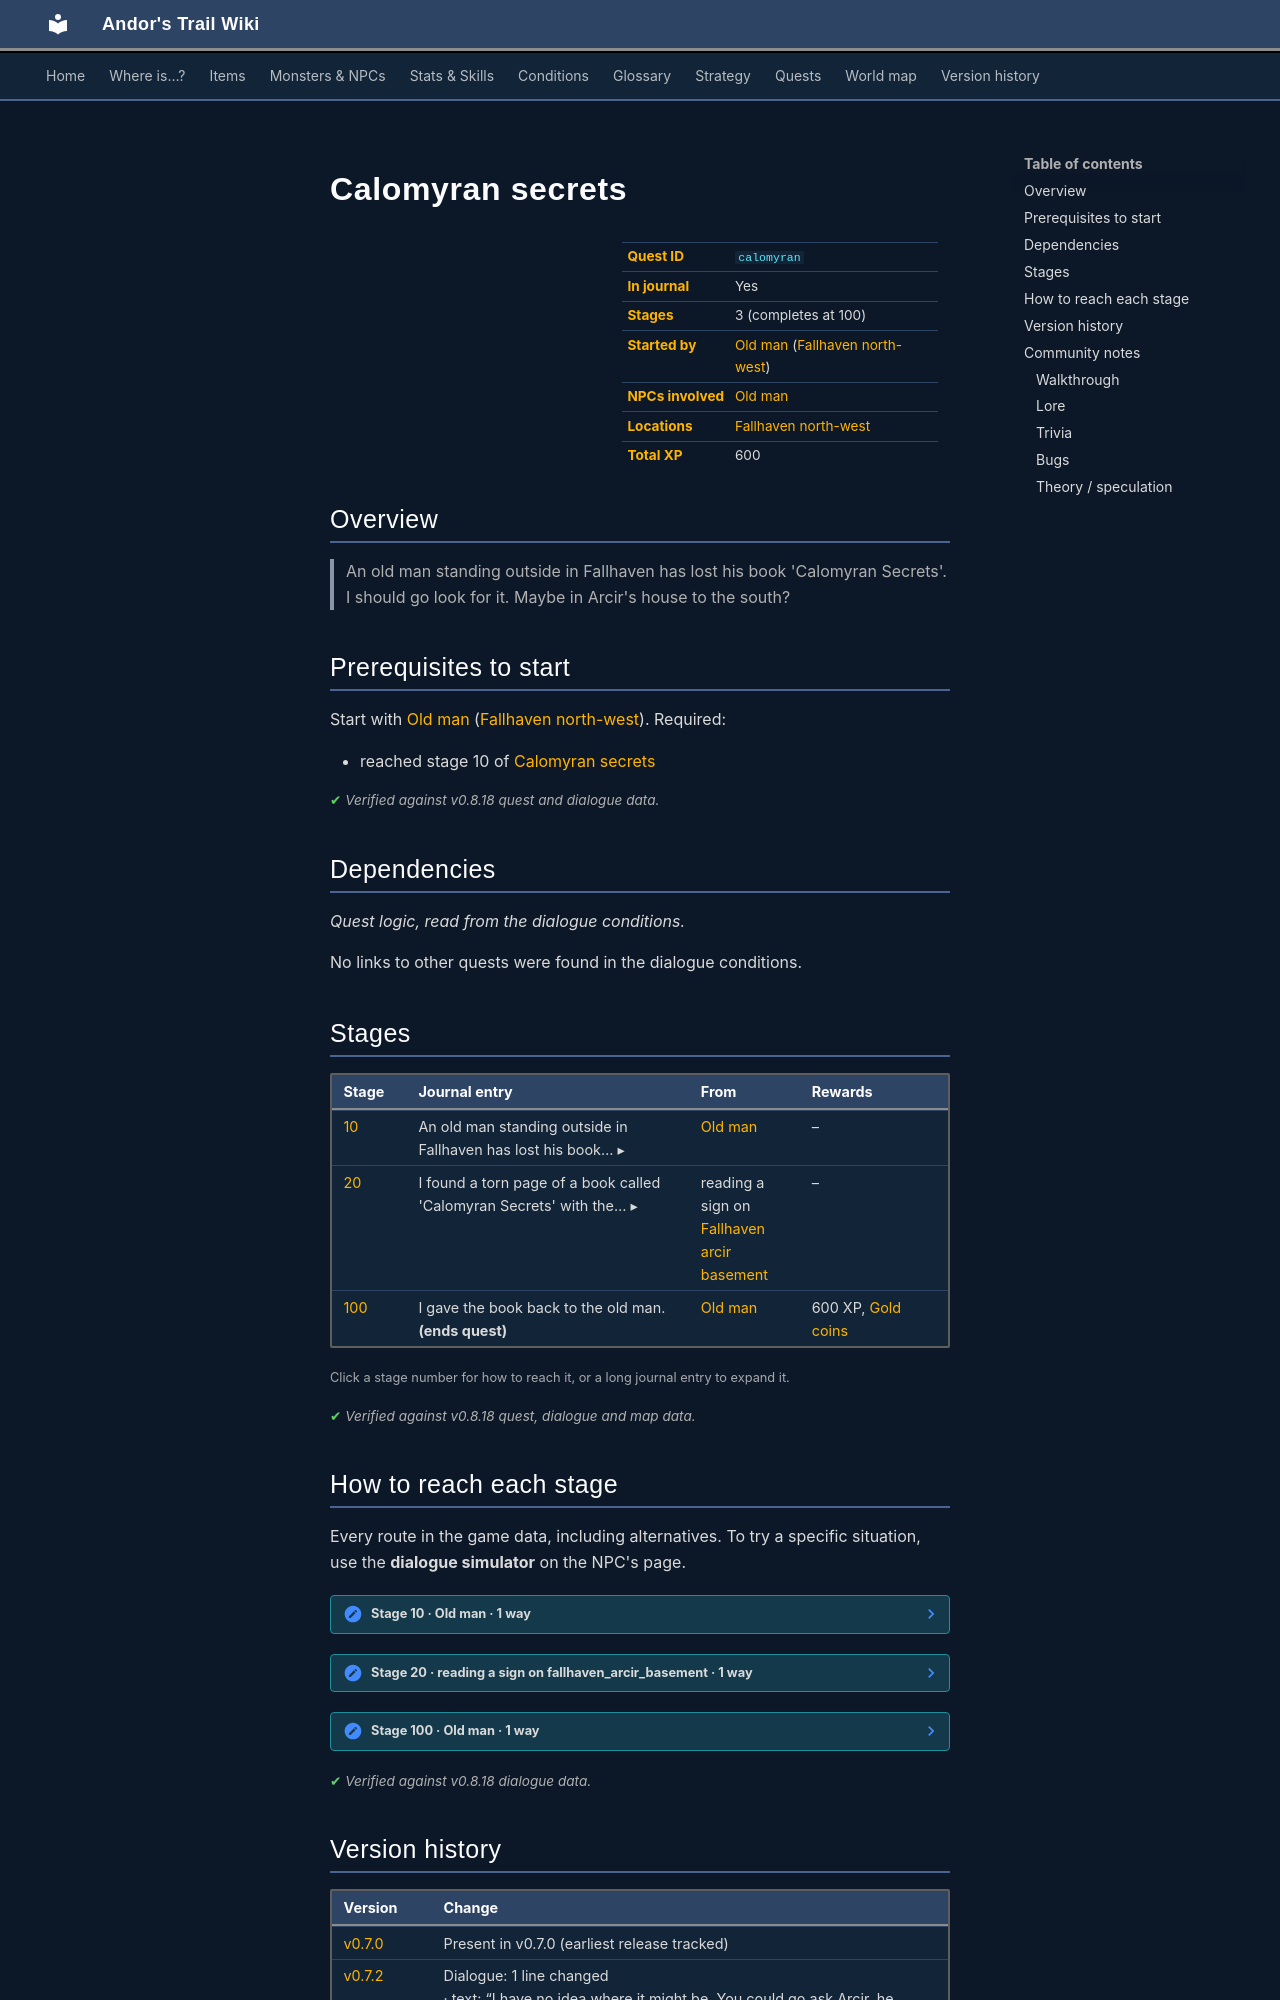

repository: asdfghjkl628/Andor-s-Trail-Wikiiii · page: quests/calomyran/index.html · generator: mkdocs

---
description: "Calomyran secrets is a quest in Andor's Trail, started by Old man (fallhaven_nw). 3 stages, 600 XP in total. An old man standing outside in Fallhaven has lost his book 'Calomyran Secrets'. I should go look for it. Maybe in Arcir's house to the south?"
---

# Calomyran secrets

<div class="infobox" markdown>

| | |
|---|---|
| **Quest ID** | `calomyran` |
| **In journal** | Yes |
| **Stages** | 3 (completes at 100) |
| **Started by** | [Old man](../monsters/old_man.md) ([Fallhaven north-west](../maps/fallhaven_nw.md)) |
| **NPCs involved** | [Old man](../monsters/old_man.md) |
| **Locations** | [Fallhaven north-west](../maps/fallhaven_nw.md) |
| **Total XP** | 600 |

</div>

## Overview

> An old man standing outside in Fallhaven has lost his book 'Calomyran Secrets'. I should go look for it. Maybe in Arcir's house to the south?

## Prerequisites to start

Start with [Old man](../monsters/old_man.md) ([Fallhaven north-west](../maps/fallhaven_nw.md)). Required:

- reached stage 10 of [Calomyran secrets](../quests/calomyran.md#stage-10)


<p class="verified">Verified against v0.8.18 quest and dialogue data.</p>

## Dependencies

*Quest logic, read from the dialogue conditions.*

No links to other quests were found in the dialogue conditions.

## Stages

<div class="stages" markdown>

| Stage | Journal entry | From | Rewards |
|---|---|---|---|
| <span id="stage-10"></span>[10](#route-10) | <details class="jt"><summary><span class="s">An old man standing outside in Fallhaven has lost his book… ▸</span><span class="l">▴ less</span></summary>An old man standing outside in Fallhaven has lost his book 'Calomyran Secrets'. I should go look for it. Maybe in Arcir's house to the south?</details> | [Old man](../monsters/old_man.md) | – |
| <span id="stage-20"></span>[20](#route-20) | <details class="jt"><summary><span class="s">I found a torn page of a book called 'Calomyran Secrets' with the… ▸</span><span class="l">▴ less</span></summary>I found a torn page of a book called 'Calomyran Secrets' with the name 'Larcal' written on it.</details> | reading a sign on [Fallhaven arcir basement](../maps/fallhaven_arcir_basement.md) | – |
| <span id="stage-100"></span>[100](#route-100) | I gave the book back to the old man. **(ends quest)** | [Old man](../monsters/old_man.md) | 600 XP, [Gold coins](../items/gold.md) |

</div>

<small>Click a stage number for how to reach it, or a long journal entry to expand it.</small>

<p class="verified">Verified against v0.8.18 quest, dialogue and map data.</p>

## How to reach each stage

Every route in the game data, including alternatives. To try a specific situation, use the **dialogue simulator** on the NPC's page.

<span id="route-10"></span>

??? note "Stage 10 · Old man · 1 way"

    **Way 1:** Talk to [Old man](../monsters/old_man.md), choose “No, I have not found it yet.”

    - **Needs:** stage 10
    - *“I have no idea where it might be. You could go ask Arcir, he seems very fond of his books. [Points at the house to the south]”*


<span id="route-20"></span>

??? note "Stage 20 · reading a sign on fallhaven_arcir_basement · 1 way"

    **Way 1:** Reading a sign on [Fallhaven arcir basement](../maps/fallhaven_arcir_basement.md)

    - *“You see a torn page from a book titled 'Calomyran Secrets'. Blood stains its edges, and someone has scribbled the words 'Larcal' with the…”*


<span id="route-100"></span>

??? note "Stage 100 · Old man · 1 way"

    **Way 1:** Talk to [Old man](../monsters/old_man.md), choose “Yes, I found it.”

    - **Needs:** stage 10; hand over 1× [Calomyran secrets](../items/calomyran_secrets.md)
    - **Gives:** [Gold coins](../items/gold.md)
    - *“My book! Thank you, thank you! Where was it? No, don't tell me. Here, take these coins for your trouble.”*



<p class="verified">Verified against v0.8.18 dialogue data.</p>


## Version history

| Version | Change |
|---|---|
| [v0.7.0](../versions/0.7.0.md) | Present in v0.7.0 (earliest release tracked) |
| [v0.7.2](../versions/0.7.2.md) | Dialogue: 1 line changed<br>· text: “I have no idea where it might be. You could go ask Arcir, he seems ve…” → “I have no idea where it might be. You could go ask Arcir, he seems ve…” |

<p class="verified">Verified against v0.8.18 and every earlier release back to v0.7.0 (game data compared release by release).</p>


## Community notes

<small>Written by players, not generated from game data. **Walkthrough**: step-by-step help for players · **Lore**: the in-world story · **Trivia**: real-world facts, references, development history · **Bugs**: known glitches and workarounds · **Theory / speculation**: unconfirmed ideas; may just be unfinished content</small>

### Walkthrough

*No notes yet. Contributions are welcome: [add a note](https://github.com/asdfghjkl628/Andor-s-Trail-Wikiiii/new/main/notes/quests?filename=calomyran.md&value=%23%23%20Walkthrough%0A%0A%3C%21--%20step-by-step%20help%20for%20players%20--%3E%0A%0A%23%23%20Lore%0A%0A%3C%21--%20the%20in-world%20story%20--%3E%0A%0A%23%23%20Trivia%0A%0A%3C%21--%20real-world%20facts%2C%20references%2C%20development%20history%20--%3E%0A%0A%23%23%20Bugs%0A%0A%3C%21--%20known%20glitches%20and%20workarounds%20--%3E%0A%0A%23%23%20Theory%20/%20speculation%0A%0A%3C%21--%20unconfirmed%20ideas%3B%20may%20just%20be%20unfinished%20content%20--%3E%0A).*
